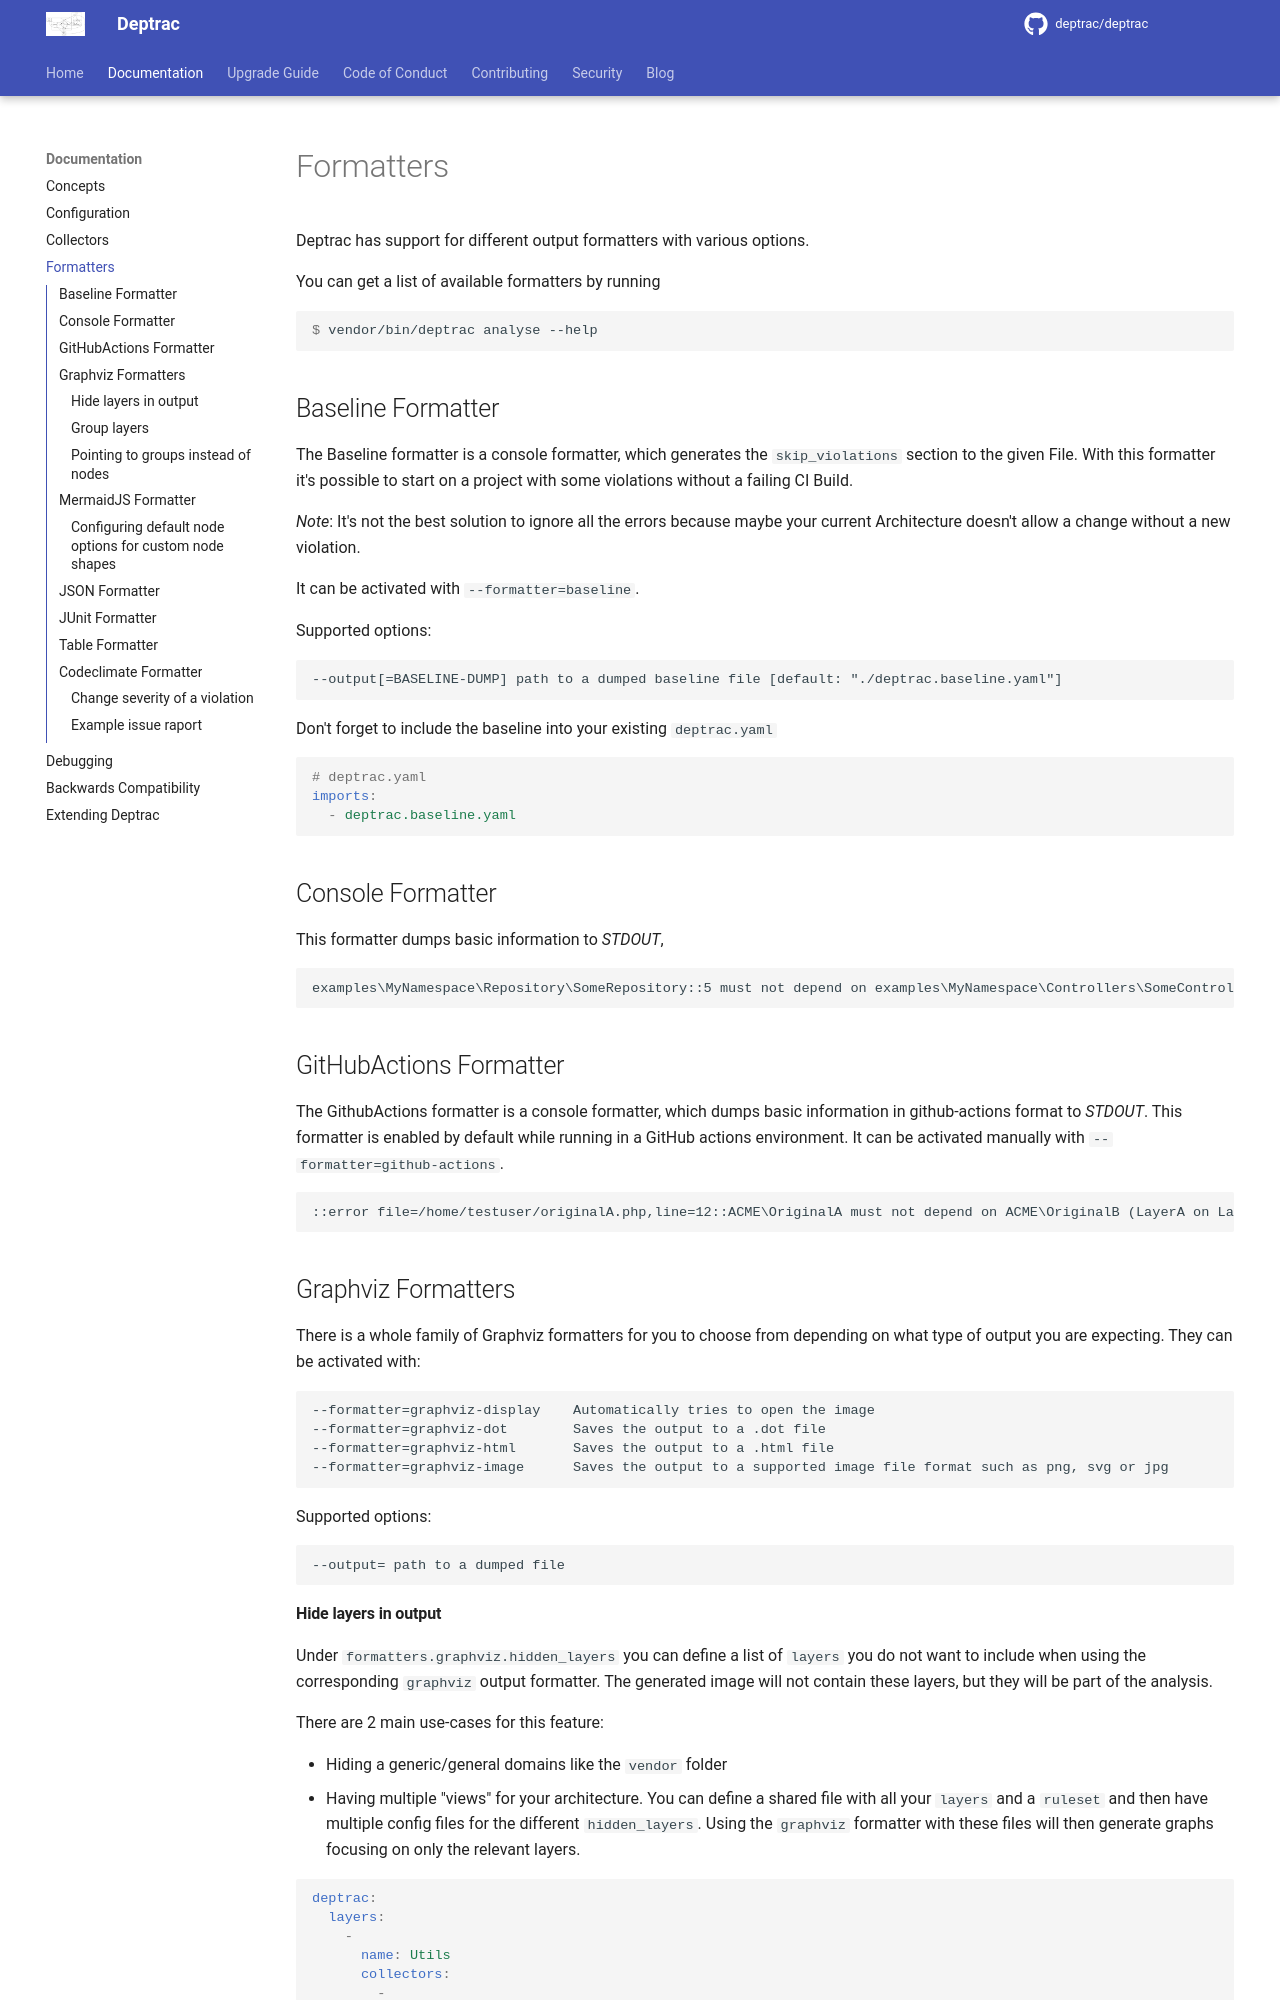

repository: deptrac/deptrac · page: formatters/index.html · generator: mkdocs

# Formatters

Deptrac has support for different output formatters with various options.

You can get a list of available formatters by running

```console
$ vendor/bin/deptrac analyse --help
```

## Baseline Formatter

The Baseline formatter is a console formatter, which generates
the `skip_violations` section to the given File. With this formatter it's
possible to start on a project with some violations without a failing CI Build.

*Note*: It's not the best solution to ignore all the errors because maybe your
current Architecture doesn't allow a change without a new violation.

It can be activated with `--formatter=baseline`.

Supported options:

```
--output[=BASELINE-DUMP] path to a dumped baseline file [default: "./deptrac.baseline.yaml"]
```

Don't forget to include the baseline into your existing `deptrac.yaml`

```yaml
# deptrac.yaml
imports:
  - deptrac.baseline.yaml
```

## Console Formatter

This formatter dumps basic information to *STDOUT*,

```
examples\MyNamespace\Repository\SomeRepository::5 must not depend on examples\MyNamespace\Controllers\SomeController (Repository on Controller)
```

## GitHubActions Formatter

The GithubActions formatter is a console formatter, which dumps basic information
in github-actions format to *STDOUT*. This formatter is enabled by default while
running in a GitHub actions environment. It can be activated manually
with `--formatter=github-actions`.

```
::error file=/home/testuser/originalA.php,line=12::ACME\OriginalA must not depend on ACME\OriginalB (LayerA on LayerB)
```

## Graphviz Formatters

There is a whole family of Graphviz formatters for you to choose from depending
on what type of output you are expecting. They can be activated with:

```
--formatter=graphviz-display    Automatically tries to open the image
--formatter=graphviz-dot        Saves the output to a .dot file
--formatter=graphviz-html       Saves the output to a .html file
--formatter=graphviz-image      Saves the output to a supported image file format such as png, svg or jpg
```

Supported options:

```
--output= path to a dumped file
```
